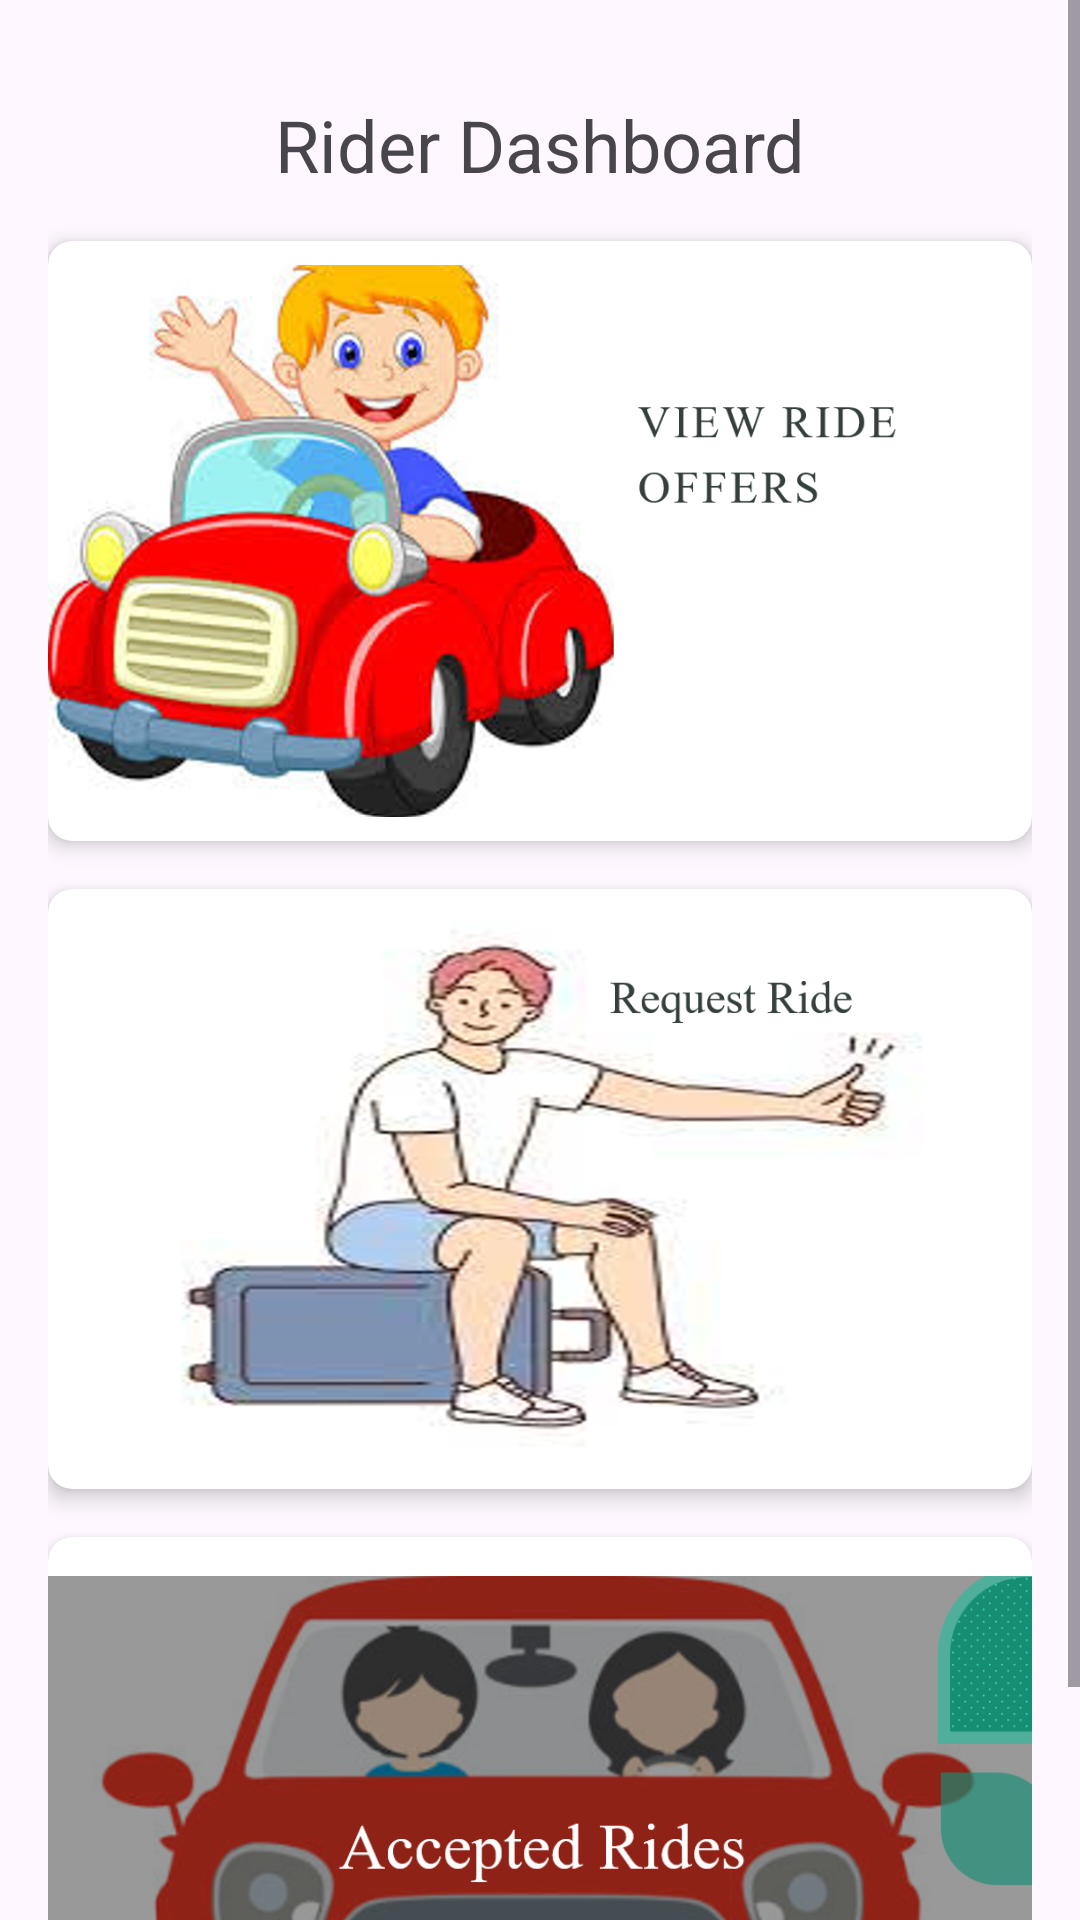

This screen was rendered from an Android layout file. Write that file and the resources it references.
<!-- AndroidManifest.xml: application theme Theme.UniRider.ActionBar -->
<!-- res/layout/activity_rider.xml -->
<?xml version="1.0" encoding="utf-8"?>
<androidx.constraintlayout.widget.ConstraintLayout xmlns:android="http://schemas.android.com/apk/res/android"
    xmlns:app="http://schemas.android.com/apk/res-auto"
    xmlns:tools="http://schemas.android.com/tools"
    android:layout_width="match_parent"
    android:layout_height="match_parent"
    tools:context=".Rider">

    <androidx.constraintlayout.widget.ConstraintLayout
        android:layout_width="match_parent"
        android:layout_height="match_parent">

        <ScrollView
            android:layout_width="match_parent"
            android:layout_height="0dp"
            app:layout_constraintBottom_toBottomOf="parent"
            android:fillViewport="true">

            <LinearLayout
                android:id="@+id/rider_content"
                android:layout_width="match_parent"
                android:layout_height="wrap_content"
                android:orientation="vertical"
                android:gravity="center"
                android:padding="16dp">

                <TextView
                    android:id="@+id/textView1"
                    android:layout_width="match_parent"
                    android:layout_height="wrap_content"
                    android:layout_marginTop="16dp"
                    android:gravity="center"
                    android:text="Rider Dashboard"
                    android:textSize="24sp" />

                <androidx.cardview.widget.CardView
                    android:id="@+id/cardViewViewRideOffer"
                    android:layout_width="match_parent"
                    android:layout_height="200dp"
                    android:layout_marginTop="16dp"
                    app:cardCornerRadius="8dp"
                    app:cardElevation="4dp">
                    <ImageView
                        android:layout_width="wrap_content"
                        android:layout_height="wrap_content"
                        android:src="@drawable/view_offers" />
                </androidx.cardview.widget.CardView>

                <androidx.cardview.widget.CardView
                    android:id="@+id/cardViewRequestRide"
                    android:layout_width="match_parent"
                    android:layout_height="200dp"
                    android:layout_marginTop="16dp"
                    app:cardCornerRadius="8dp"
                    app:cardElevation="4dp">
                    <ImageView
                        android:layout_width="wrap_content"
                        android:layout_height="wrap_content"
                        android:src="@drawable/request_ride" />
                </androidx.cardview.widget.CardView>

                <androidx.cardview.widget.CardView
                    android:id="@+id/cardViewViewAcceptedRides"
                    android:layout_width="match_parent"
                    android:layout_height="200dp"
                    android:layout_marginTop="16dp"
                    app:cardCornerRadius="8dp"
                    app:cardElevation="4dp">
                    <ImageView
                        android:layout_width="wrap_content"
                        android:layout_height="wrap_content"
                        android:src="@drawable/accepted_rides" />
                </androidx.cardview.widget.CardView>
            </LinearLayout>
        </ScrollView>
    </androidx.constraintlayout.widget.ConstraintLayout>
</androidx.constraintlayout.widget.ConstraintLayout>

    
<!-- resources referenced by this layout -->
<resources>
  <!-- drawable accepted_rides: png bitmap (drawable, 259895 bytes) -->
  <!-- drawable request_ride: png bitmap (drawable, 353175 bytes) -->
  <!-- drawable view_offers: png bitmap (drawable, 497567 bytes) -->
  <style name="Theme.UniRider.ActionBar" parent="Theme.Material3.DayNight">
          
          
      </style>
</resources>
